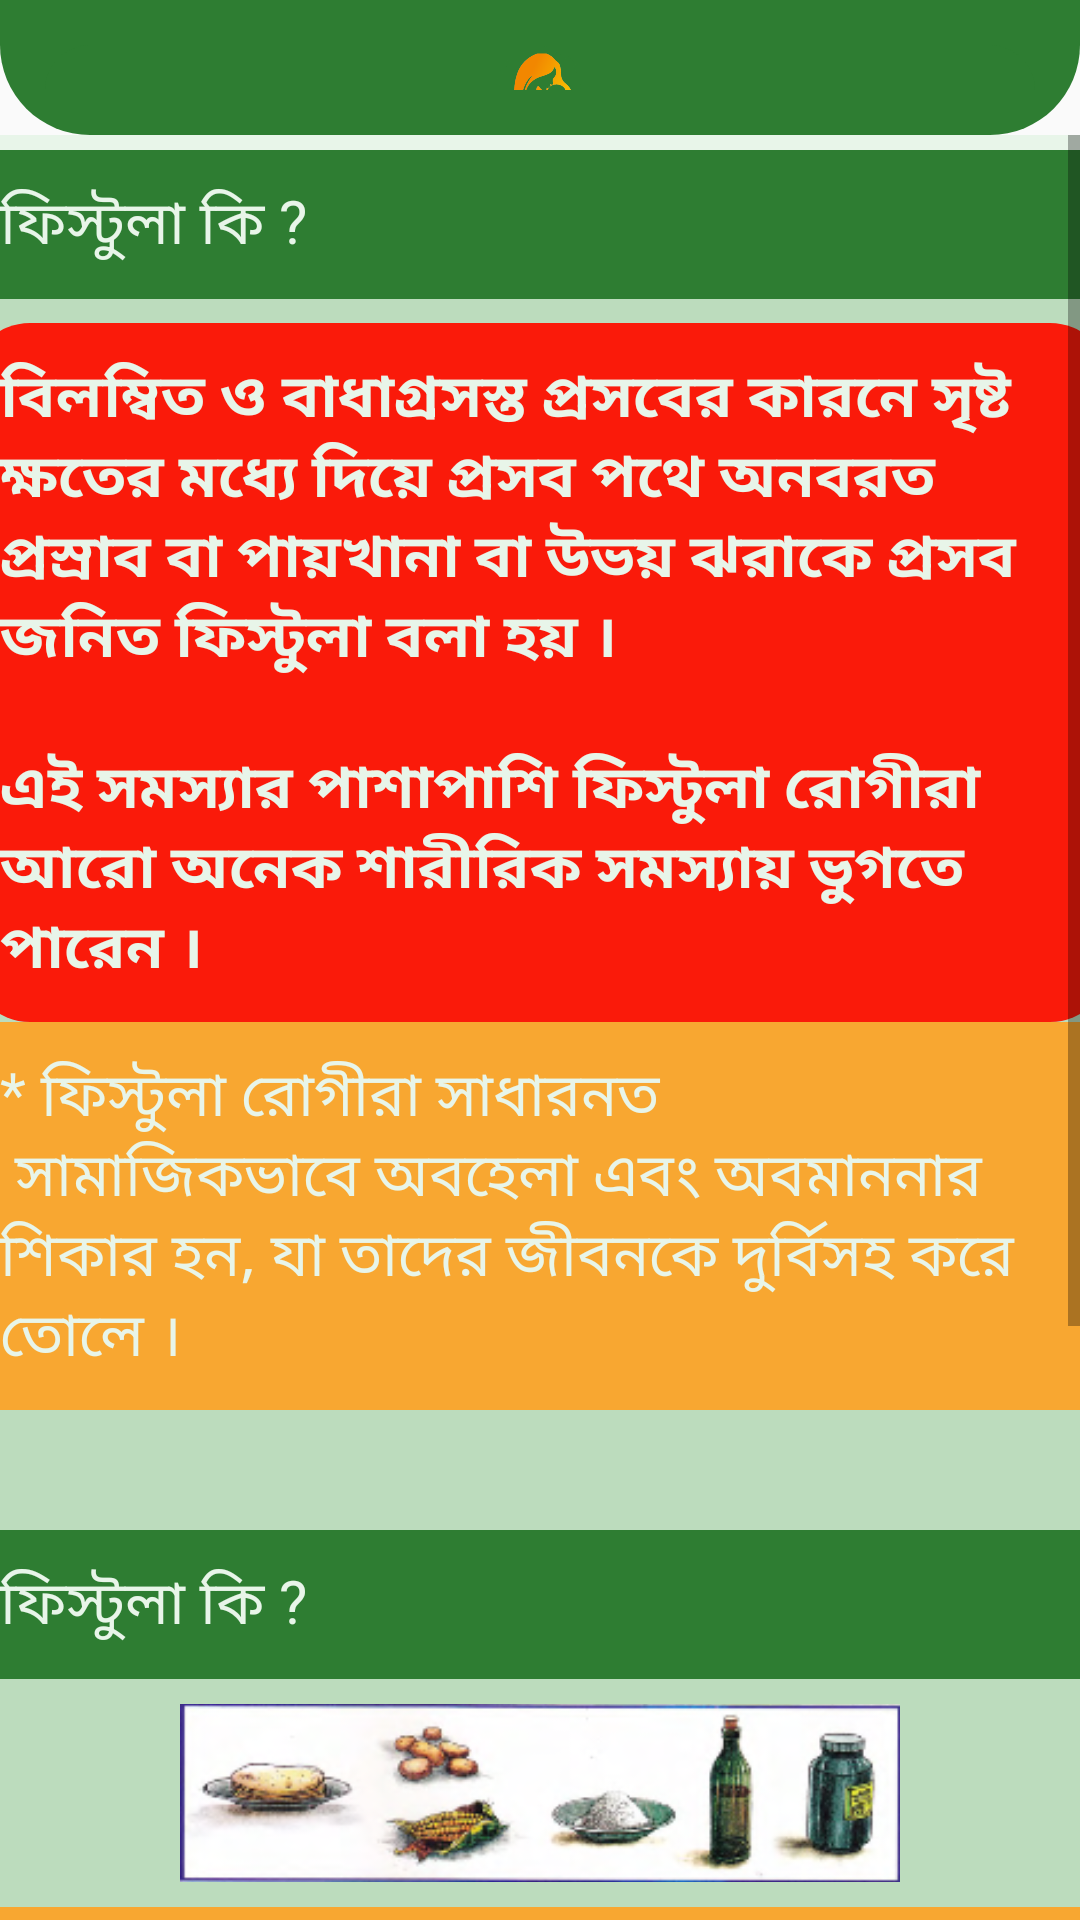

This screen was rendered from an Android layout file. Write that file and the resources it references.
<!-- AndroidManifest.xml: application theme AppTheme -->
<!-- res/layout/activity_firstaid_fistula.xml -->
<?xml version="1.0" encoding="utf-8"?>
<androidx.constraintlayout.widget.ConstraintLayout xmlns:android="http://schemas.android.com/apk/res/android"
    xmlns:app="http://schemas.android.com/apk/res-auto"
    xmlns:tools="http://schemas.android.com/tools"
    android:layout_width="match_parent"
    android:layout_height="match_parent"
    tools:context=".mothers.firstaid.FirstaidFistulaActivity">

    <androidx.constraintlayout.widget.ConstraintLayout
        android:id="@+id/layoutheader"
        android:layout_width="match_parent"
        android:layout_height="wrap_content"
        android:background="@drawable/header_background"
        android:padding="15dp"
        app:layout_constraintTop_toTopOf="parent">

        <LinearLayout
            android:layout_width="match_parent"
            android:layout_height="wrap_content"
            android:layout_marginTop="12dp"
            android:layout_marginBottom="10dp"
            android:background="@drawable/button_background"
            android:gravity="center"
            android:orientation="vertical"
            app:layout_constraintBottom_toBottomOf="parent"
            app:layout_constraintTop_toBottomOf="@id/layoutheader"
            tools:layout_editor_absoluteX="30dp">

            <ImageView
                android:id="@+id/imageView"
                android:layout_width="30dp"
                android:layout_height="30dp"
                android:layout_weight="1"
                android:background="@color/button"
                app:srcCompat="@drawable/logo11" />
        </LinearLayout>
    </androidx.constraintlayout.widget.ConstraintLayout>

    <ScrollView
        android:layout_width="match_parent"
        android:layout_height="0dp"
        android:overScrollMode="never"
        android:scrollbars="vertical"
        app:layout_constraintBottom_toBottomOf="parent"
        app:layout_constraintTop_toBottomOf="@id/layoutheader">


        <LinearLayout
            android:layout_width="match_parent"
            android:layout_height="match_parent"
            android:background="@color/background"
            android:orientation="vertical">

            <LinearLayout
                android:layout_width="380dp"
                android:layout_height="match_parent"
                android:layout_gravity="center"
                android:layout_marginTop="5dp"
                android:background="#BCDCBD"
                android:gravity="center"
                android:orientation="vertical">

                <TextView
                    android:id="@+id/textView18"
                    android:layout_width="match_parent"
                    android:layout_height="wrap_content"
                    android:background="@color/button"
                    android:padding="10dp"
                    android:text="@string/firstaid_fistola_1"
                    android:textColor="@color/background"
                    android:textSize="20sp" />

                <TextView
                    android:id="@+id/textView19"
                    android:layout_width="match_parent"
                    android:layout_height="wrap_content"
                    android:layout_marginTop="8dp"
                    android:background="@drawable/button_background_1"
                    android:padding="10dp"
                    android:text="@string/firstaid_fistola_2"
                    android:textColor="@color/background"
                    android:textSize="20sp"
                    android:textStyle="bold" />


                <TextView
                    android:id="@+id/textView20"
                    android:layout_width="match_parent"
                    android:layout_height="wrap_content"
                    android:background="#F8A731"
                    android:padding="10dp"
                    android:text="@string/firstaid_fistola_3"
                    android:textColor="@color/background"
                    android:textSize="20sp" />


                <TextView
                    android:id="@+id/textView22"
                    android:layout_width="match_parent"
                    android:layout_marginTop="40dp"
                    android:layout_height="wrap_content"
                    android:background="@color/button"
                    android:padding="10dp"
                    android:text="@string/firstaid_fistola_1"
                    android:textColor="@color/background"
                    android:textSize="20sp" />

                <ImageView
                    android:id="@+id/imageView6"
                    android:layout_width="240dp"
                    android:layout_height="60dp"
                    android:layout_marginTop="8dp"
                    app:srcCompat="@drawable/jotno_4" />

                <TextView
                    android:id="@+id/textView9"
                    android:layout_width="match_parent"
                    android:layout_height="wrap_content"
                    android:layout_marginTop="8dp"
                    android:background="#F8A731"
                    android:padding="10dp"
                    android:text="@string/jotno_4"
                    android:textColor="@color/background"
                    android:textSize="20sp"
                    android:textStyle="bold" />

                <ImageView
                    android:id="@+id/imageView7"
                    android:layout_width="240dp"
                    android:layout_height="60dp"
                    android:layout_marginTop="8dp"
                    app:srcCompat="@drawable/jotno_5" />

                <TextView
                    android:id="@+id/textView10"
                    android:layout_width="match_parent"
                    android:layout_height="wrap_content"
                    android:layout_marginTop="8dp"
                    android:background="#F8A731"
                    android:padding="10dp"
                    android:text="@string/jotno_5"
                    android:textColor="@color/background"
                    android:textSize="20sp"
                    android:textStyle="bold" />

                <ImageView
                    android:id="@+id/imageView8"
                    android:layout_width="240dp"
                    android:layout_height="60dp"
                    android:layout_marginTop="8dp"
                    app:srcCompat="@drawable/jotno_6" />

                <TextView
                    android:id="@+id/textView11"
                    android:layout_width="match_parent"
                    android:layout_height="wrap_content"
                    android:layout_marginTop="8dp"
                    android:background="#F8A731"
                    android:padding="10dp"
                    android:text="@string/jotno_6"
                    android:textColor="@color/background"
                    android:textSize="20sp"
                    android:textStyle="bold" />

            </LinearLayout>
        </LinearLayout>
    </ScrollView>

</androidx.constraintlayout.widget.ConstraintLayout>
<!-- resources referenced by this layout -->
<resources>
  <color name="background">#e8f5e9</color>
  <color name="button">#2e7d32</color>
  <!-- drawable button_background (drawable) -->
  <?xml version="1.0" encoding="utf-8"?>
  <shape xmlns:android="http://schemas.android.com/apk/res/android">
  
      <corners android:radius="20dp" />
      <solid android:color="@color/button"/>
  
  </shape>
  <!-- drawable button_background_1 (drawable) -->
  <?xml version="1.0" encoding="utf-8"?>
  <shape xmlns:android="http://schemas.android.com/apk/res/android">
  
      <corners android:radius="20dp" />
      <solid android:color="#FA1A0A"/>
  
  </shape>
  <!-- drawable header_background (drawable) -->
  <?xml version="1.0" encoding="utf-8"?>
  <shape xmlns:android="http://schemas.android.com/apk/res/android"
      android:shape="rectangle">
  
      <solid android:color="@color/button"/>
      <corners
          android:bottomLeftRadius="30dp"
          android:bottomRightRadius="30dp"/>
  </shape>
  <!-- drawable jotno_4: png bitmap (drawable, 36476 bytes) -->
  <!-- drawable jotno_5: png bitmap (drawable, 31079 bytes) -->
  <!-- drawable jotno_6: png bitmap (drawable, 44652 bytes) -->
  <!-- drawable logo11: png bitmap (drawable, 40488 bytes) -->
  <string name="firstaid_fistola_1">ফিস্টুলা কি ?</string>
  <string name="firstaid_fistola_2">বিলম্বিত ও বাধাগ্রসস্ত প্রসবের কারনে সৃষ্ট ক্ষতের মধ্যে দিয়ে প্রসব
                  পথে অনবরত প্রস্রাব বা পায়খানা বা উভয় ঝরাকে প্রসব জনিত ফিস্টুলা বলা হয় ।
                 \n \nএই সমস্যার পাশাপাশি ফিস্টুলা রোগীরা আরো অনেক শারীরিক সমস্যায় ভুগতে পারেন ।</string>
  <string name="firstaid_fistola_3">* ফিস্টুলা রোগীরা সাধারনত \n সামাজিকভাবে অবহেলা এবং অবমাননার শিকার হন,
                  যা তাদের জীবনকে দুর্বিসহ করে তোলে ।</string>
  <string name="jotno_4">৪.  শক্তিদায়ক খাবার</string>
  <string name="jotno_5">৫.  শরীর বৃদ্ধিকারী খাবার</string>
  <string name="jotno_6">৬.  রোগ প্রতিরোধক খাবার</string>
  <style name="AppTheme" parent="Theme.AppCompat.Light.DarkActionBar">
          
          <item name="colorPrimary">@color/button</item>
          <item name="colorPrimaryDark">@color/button</item>
          <item name="colorAccent">@color/colorAccent</item>
  
  
      </style>
  <color name="colorAccent">#03DAC5</color>
</resources>
